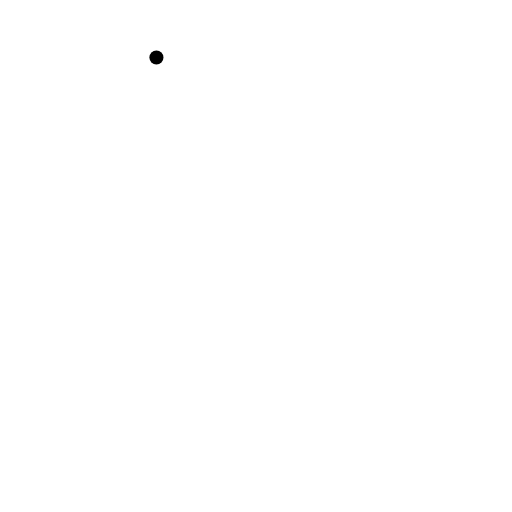
t = 0.00 s
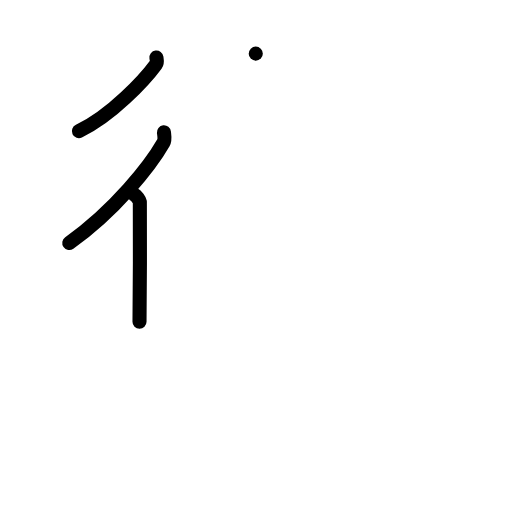
t = 3.00 s
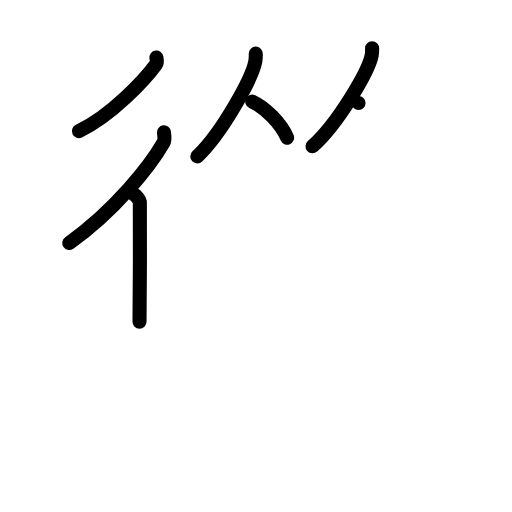
t = 6.00 s
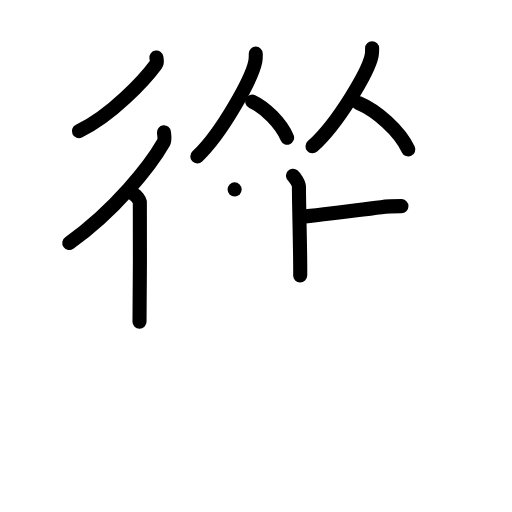
t = 9.00 s
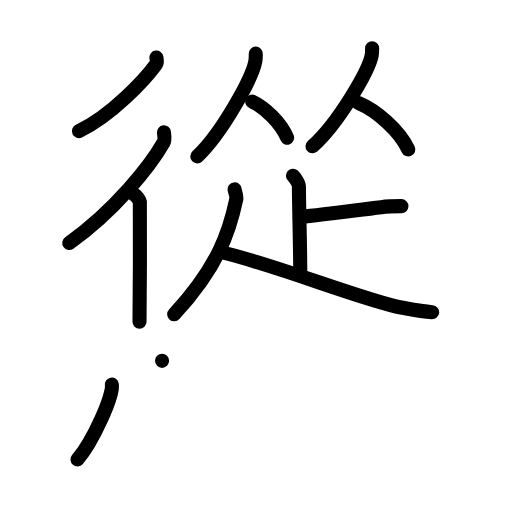
t = 12.00 s
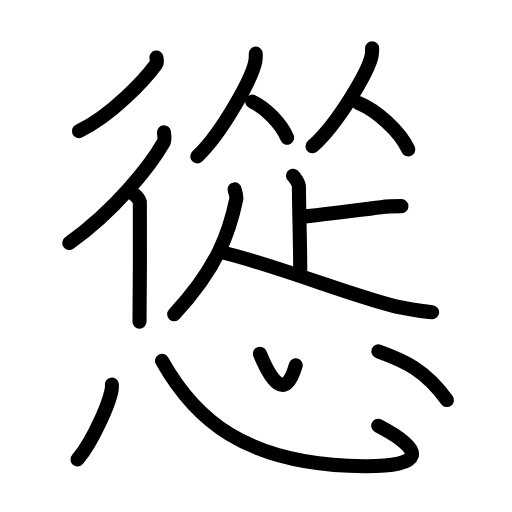
t = 15.00 s

The animated SVG that drew these frames (rendered in a browser with its animation timeline set to each time). Animation: 39 SMIL elements (animate=39); one cycle of 15.00 s.

<?xml version="1.0" encoding="UTF-8"?>
<!--
AniKanjiVG is licensed by CC-BY-SA Paul C. Sommerhoff (https://bitbucket.org/sommerhoff/anikanjivg).
AniKanjiVG uses KanjiVG which is licensed by CC-BY-SA Ulrich Apel (http://kanjivg.tagaini.net).
See also http://creativecommons.org/licenses/by-sa/3.0/
-->
<svg xmlns:kvg='http://kanjivg.tagaini.net' xmlns='http://www.w3.org/2000/svg' width='109' height='109' viewBox='0 0 109 109' style='fill:none;stroke:#000000;stroke-width:3;stroke-linecap:round;stroke-linejoin:round;' id="kvg:kanji_0616b"><g id="kvg:0616b" kvg:element="慫"><g id="kvg:0616b-g1" kvg:element="從" kvg:position="top"><g id="kvg:0616b-g2" kvg:element="彳" kvg:position="left"><path id="kvg:0616b-s1" kvg:type="㇒" d="M33.3,12.25c0.05,0.37,0.24,1.03-0.1,1.48c-2.36,3.2-9.47,10.93-16.4,14.19"><animate attributeName="d" begin="0.0s" dur="0.5s" from="M33.3,12.25C33.3,12.25,33.3,12.25,33.3,12.25" to="M33.3,12.25c0.05,0.37,0.24,1.03-0.1,1.48" />
<animate attributeName="d" begin="0.5s" dur="0.5s" from="M33.3,12.25c0.05,0.37,0.24,1.03-0.1,1.48c0,0,0,0,0,0,0" to="M33.3,12.25c0.05,0.37,0.24,1.03-0.1,1.48c-2.36,3.2-9.47,10.93-16.4,14.19" />
</path>
<g id="kvg:0616b-g3" kvg:element="亻" kvg:variant="true" kvg:original="人"><path id="kvg:0616b-s2" kvg:type="㇒" d="M34.9,28.17c0.06,0.56,0.28,1.54-0.11,2.23c-2.75,4.81-10.33,14.45-20.04,21.32"><animate attributeName="d" begin="1.0s" dur="0.5s" from="M34.9,28.17C34.9,28.17,34.9,28.17,34.9,28.17" to="M34.9,28.17c0.06,0.56,0.28,1.54-0.11,2.23" />
<animate attributeName="d" begin="1.5s" dur="0.5s" from="M34.9,28.17c0.06,0.56,0.28,1.54-0.11,2.23c0,0,0,0,0,0,0" to="M34.9,28.17c0.06,0.56,0.28,1.54-0.11,2.23c-2.75,4.81-10.33,14.45-20.04,21.32" />
<animate attributeName="d" begin="0s" dur="1.0s" from="M-100,-100" to="M-100,-100" />
</path>
<path id="kvg:0616b-s3" kvg:type="㇑" d="M28.67,41.49c0.35,0.17,1.03,1.12,1.1,1.47c0.07,0.35,0,23.36-0.07,25.54"><animate attributeName="d" begin="2.0s" dur="0.5s" from="M28.67,41.49C28.67,41.49,28.67,41.49,28.67,41.49" to="M28.67,41.49c0.35,0.17,1.03,1.12,1.1,1.47" />
<animate attributeName="d" begin="2.5s" dur="0.5s" from="M28.67,41.49c0.35,0.17,1.03,1.12,1.1,1.47c0,0,0,0,0,0,0" to="M28.67,41.49c0.35,0.17,1.03,1.12,1.1,1.47c0.07,0.35,0,23.36-0.07,25.54" />
<animate attributeName="d" begin="0s" dur="2.0s" from="M-100,-100" to="M-100,-100" />
</path>
</g>
</g>
<g id="kvg:0616b-g4" kvg:position="right"><g id="kvg:0616b-g5" kvg:element="从" kvg:position="top"><g id="kvg:0616b-g6" kvg:element="人" kvg:position="left"><path id="kvg:0616b-s4" kvg:type="㇒" d="M54.45,11.42c0,0.56,0.03,1-0.1,1.67c-0.66,3.48-6.95,15.07-12.34,20.21"><animate attributeName="d" begin="3.0s" dur="0.5s" from="M54.45,11.42C54.45,11.42,54.45,11.42,54.45,11.42" to="M54.45,11.42c0,0.56,0.03,1-0.1,1.67" />
<animate attributeName="d" begin="3.5s" dur="0.5s" from="M54.45,11.42c0,0.56,0.03,1-0.1,1.67c0,0,0,0,0,0,0" to="M54.45,11.42c0,0.56,0.03,1-0.1,1.67c-0.66,3.48-6.95,15.07-12.34,20.21" />
<animate attributeName="d" begin="0s" dur="3.0s" from="M-100,-100" to="M-100,-100" />
</path>
<path id="kvg:0616b-s5" kvg:type="㇏" d="M53.7,21.62c2.68,1.24,6.11,4.55,7.42,7.68"><animate attributeName="d" begin="4.0s" dur="1.0s" from="M53.7,21.62C53.7,21.62,53.7,21.62,53.7,21.62" to="M53.7,21.62c2.68,1.24,6.11,4.55,7.42,7.68" />
<animate attributeName="d" begin="0s" dur="4.0s" from="M-100,-100" to="M-100,-100" />
</path>
</g>
<g id="kvg:0616b-g7" kvg:element="人" kvg:position="right"><path id="kvg:0616b-s6" kvg:type="㇒" d="M79.22,10.26c0,0.53,0.03,0.95-0.1,1.59c-0.67,3.32-7.1,14.38-12.59,19.29"><animate attributeName="d" begin="5.0s" dur="0.5s" from="M79.22,10.26C79.22,10.26,79.22,10.26,79.22,10.26" to="M79.22,10.26c0,0.53,0.03,0.95-0.1,1.59" />
<animate attributeName="d" begin="5.5s" dur="0.5s" from="M79.22,10.26c0,0.53,0.03,0.95-0.1,1.59c0,0,0,0,0,0,0" to="M79.22,10.26c0,0.53,0.03,0.95-0.1,1.59c-0.67,3.32-7.1,14.38-12.59,19.29" />
<animate attributeName="d" begin="0s" dur="5.0s" from="M-100,-100" to="M-100,-100" />
</path>
<path id="kvg:0616b-s7" kvg:type="㇏" d="M76.33,21.93c3.83,1.6,8.73,5.85,10.59,9.89"><animate attributeName="d" begin="6.0s" dur="1.0s" from="M76.33,21.93C76.33,21.93,76.33,21.93,76.33,21.93" to="M76.33,21.93c3.83,1.6,8.73,5.85,10.59,9.89" />
<animate attributeName="d" begin="0s" dur="6.0s" from="M-100,-100" to="M-100,-100" />
</path>
</g>
</g>
<g id="kvg:0616b-g8" kvg:position="bottom"><path id="kvg:0616b-s8" kvg:type="㇑" d="M62.38,37.4c0.38,0.31,1.26,1.69,1.26,2.32c0,4.26,0.34,15.03,0.27,18.93"><animate attributeName="d" begin="7.0s" dur="0.5s" from="M62.38,37.4C62.38,37.4,62.38,37.4,62.38,37.4" to="M62.38,37.4c0.38,0.31,1.26,1.69,1.26,2.32" />
<animate attributeName="d" begin="7.5s" dur="0.5s" from="M62.38,37.4c0.38,0.31,1.26,1.69,1.26,2.32c0,0,0,0,0,0,0" to="M62.38,37.4c0.38,0.31,1.26,1.69,1.26,2.32c0,4.26,0.34,15.03,0.27,18.93" />
<animate attributeName="d" begin="0s" dur="7.0s" from="M-100,-100" to="M-100,-100" />
</path>
<path id="kvg:0616b-s9" kvg:type="㇐" d="M85.46,43.89c-1.24,0-2.73,0.01-4.31,0.21c-7.45,0.92-15.95,2.04-17.16,2.04"><animate attributeName="d" begin="8.0s" dur="0.5s" from="M85.46,43.89C85.46,43.89,85.46,43.89,85.46,43.89" to="M85.46,43.89c-1.24,0-2.73,0.01-4.31,0.21" />
<animate attributeName="d" begin="8.5s" dur="0.5s" from="M85.46,43.89c-1.24,0-2.73,0.01-4.31,0.21c0,0,0,0,0,0,0" to="M85.46,43.89c-1.24,0-2.73,0.01-4.31,0.21c-7.45,0.92-15.95,2.04-17.16,2.04" />
<animate attributeName="d" begin="0s" dur="8.0s" from="M-100,-100" to="M-100,-100" />
</path>
<path id="kvg:0616b-s10" kvg:type="㇒" d="M49.95,40.32c0.07,0.53,0.5,1.36,0.34,2.13c-1.41,6.7-3.79,14.29-13.21,24.46"><animate attributeName="d" begin="9.0s" dur="0.5s" from="M49.95,40.32C49.95,40.32,49.95,40.32,49.95,40.32" to="M49.95,40.32c0.07,0.53,0.5,1.36,0.34,2.13" />
<animate attributeName="d" begin="9.5s" dur="0.5s" from="M49.95,40.32c0.07,0.53,0.5,1.36,0.34,2.13c0,0,0,0,0,0,0" to="M49.95,40.32c0.07,0.53,0.5,1.36,0.34,2.13c-1.41,6.7-3.79,14.29-13.21,24.46" />
<animate attributeName="d" begin="0s" dur="9.0s" from="M-100,-100" to="M-100,-100" />
</path>
<path id="kvg:0616b-s11" kvg:type="㇏" d="M46.97,53.65c11.41,2.62,30.97,10.47,38.42,11.82c2.36,0.43,4.33,0.83,6.61,1"><animate attributeName="d" begin="10.0s" dur="0.5s" from="M46.97,53.65C46.97,53.65,46.97,53.65,46.97,53.65" to="M46.97,53.65c11.41,2.62,30.97,10.47,38.42,11.82" />
<animate attributeName="d" begin="10.5s" dur="0.5s" from="M46.97,53.65c11.41,2.62,30.97,10.47,38.42,11.82c0,0,0,0,0,0,0" to="M46.97,53.65c11.41,2.62,30.97,10.47,38.42,11.82c2.36,0.43,4.33,0.83,6.61,1" />
<animate attributeName="d" begin="0s" dur="10.0s" from="M-100,-100" to="M-100,-100" />
</path>
</g>
</g>
</g>
<g id="kvg:0616b-g9" kvg:element="心" kvg:position="bottom" kvg:radical="general"><path id="kvg:0616b-s12" kvg:type="㇔" d="M23.81,81.88c0.4,2.25-4.06,12.17-7.31,15.92"><animate attributeName="d" begin="11.0s" dur="1.0s" from="M23.81,81.88C23.81,81.88,23.81,81.88,23.81,81.88" to="M23.81,81.88c0.4,2.25-4.06,12.17-7.31,15.92" />
<animate attributeName="d" begin="0s" dur="11.0s" from="M-100,-100" to="M-100,-100" />
</path>
<path id="kvg:0616b-s13" kvg:type="㇟b" d="M34.5,76.82c6.7,11.93,17.3,22.29,43.14,22.43c12.47,0.07,13.28-3.18,2.88-8.61"><animate attributeName="d" begin="12.0s" dur="0.5s" from="M34.5,76.82C34.5,76.82,34.5,76.82,34.5,76.82" to="M34.5,76.82c6.7,11.93,17.3,22.29,43.14,22.43" />
<animate attributeName="d" begin="12.5s" dur="0.5s" from="M34.5,76.82c6.7,11.93,17.3,22.29,43.14,22.43c0,0,0,0,0,0,0" to="M34.5,76.82c6.7,11.93,17.3,22.29,43.14,22.43c12.47,0.07,13.28-3.18,2.88-8.61" />
<animate attributeName="d" begin="0s" dur="12.0s" from="M-100,-100" to="M-100,-100" />
</path>
<path id="kvg:0616b-s14" kvg:type="㇔a" d="M55.33,75.32c2.17,5.25,5.32,10.5,7.63,2.46"><animate attributeName="d" begin="13.0s" dur="1.0s" from="M55.33,75.32C55.33,75.32,55.33,75.32,55.33,75.32" to="M55.33,75.32c2.17,5.25,5.32,10.5,7.63,2.46" />
<animate attributeName="d" begin="0s" dur="13.0s" from="M-100,-100" to="M-100,-100" />
</path>
<path id="kvg:0616b-s15" kvg:type="㇔" d="M80.55,74.8c5.7,2.07,9.97,3.96,14.6,10.36"><animate attributeName="d" begin="14.0s" dur="1.0s" from="M80.55,74.8C80.55,74.8,80.55,74.8,80.55,74.8" to="M80.55,74.8c5.7,2.07,9.97,3.96,14.6,10.36" />
<animate attributeName="d" begin="0s" dur="14.0s" from="M-100,-100" to="M-100,-100" />
</path>
</g>
</g>
</svg>
